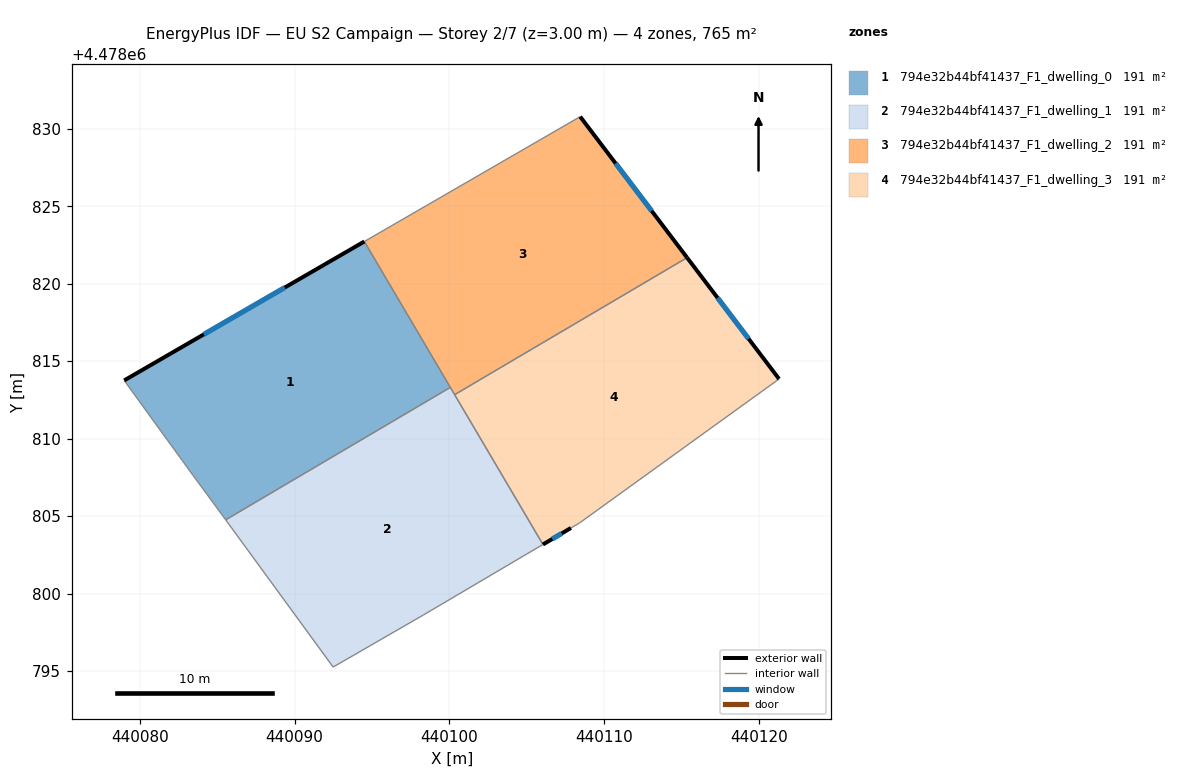
=== STOREY PLAN SPEC (per zone: floor XY polygon, exterior-wall plan segments, windows/doors) ===
zone 1: 794e32b44bf41437_F1_dwelling_0  (191.2 m²)
  floor: (440100.05, 4478813.31) (440094.50, 4478822.72) (440079.00, 4478813.76) (440080.73, 4478811.37) (440083.46, 4478807.62) (440085.27, 4478805.15) (440085.55, 4478804.76)
  exterior wall: (440079.00, 4478813.76) – (440094.50, 4478822.72)  [17.9 m]
    window: (440084.14, 4478816.73) – (440089.37, 4478819.75)  [6.1 m²]
  interior walls: 6
zone 2: 794e32b44bf41437_F1_dwelling_1  (191.2 m²)
  floor: (440106.03, 4478803.17) (440100.05, 4478813.31) (440085.55, 4478804.76) (440092.49, 4478795.25) (440098.32, 4478798.62)
  interior walls: 6
zone 3: 794e32b44bf41437_F1_dwelling_2  (191.2 m²)
  floor: (440115.34, 4478821.68) (440108.44, 4478830.78) (440094.50, 4478822.72) (440100.33, 4478812.84)
  exterior wall: (440108.44, 4478830.78) – (440115.34, 4478821.68)  [11.4 m]
    window: (440110.72, 4478827.77) – (440113.05, 4478824.70)  [3.9 m²]
  interior walls: 4
zone 4: 794e32b44bf41437_F1_dwelling_3  (191.2 m²)
  floor: (440121.28, 4478813.85) (440115.34, 4478821.68) (440100.33, 4478812.84) (440106.03, 4478803.17) (440107.84, 4478804.23) (440108.41, 4478804.56)
  exterior wall: (440107.84, 4478804.23) – (440106.03, 4478803.17)  [2.1 m]
    window: (440107.24, 4478803.88) – (440106.63, 4478803.52)  [0.7 m²]
  exterior wall: (440115.34, 4478821.68) – (440121.28, 4478813.85)  [9.8 m]
    window: (440117.31, 4478819.09) – (440119.31, 4478816.45)  [3.3 m²]
  interior walls: 4

=== DERIVED (storey summary) ===
Building: EU S2 Campaign
Storey: 2 of 7  (floor level z = 3.00 m)
Storey gross floor area: 764.7 m²
Zones on this storey: 4
  - 794e32b44bf41437_F1_dwelling_0: floor 191.2 m²; exterior wall 17.9 m (53.7 m²); 1 window(s) 6.1 m²; WWR 11.4%
  - 794e32b44bf41437_F1_dwelling_1: floor 191.2 m²
  - 794e32b44bf41437_F1_dwelling_2: floor 191.2 m²; exterior wall 11.4 m (34.3 m²); 1 window(s) 3.9 m²; WWR 11.4%
  - 794e32b44bf41437_F1_dwelling_3: floor 191.2 m²; exterior wall 11.9 m (35.8 m²); 2 window(s) 4.1 m²; WWR 11.4%
Zone adjacency (shared interzone walls):
  - 794e32b44bf41437_F1_dwelling_0 ↔ 794e32b44bf41437_F1_dwelling_1
  - 794e32b44bf41437_F1_dwelling_0 ↔ 794e32b44bf41437_F1_dwelling_2
  - 794e32b44bf41437_F1_dwelling_1 ↔ 794e32b44bf41437_F1_dwelling_2
  - 794e32b44bf41437_F1_dwelling_1 ↔ 794e32b44bf41437_F1_dwelling_3
  - 794e32b44bf41437_F1_dwelling_2 ↔ 794e32b44bf41437_F1_dwelling_3